Dataset: trash (GitHub, nlhtrung00/trash-classification). Classes: background, Coca-Cola, Fanta, Mirinda, Pepsi, Red Bull, Sprite, Sting.

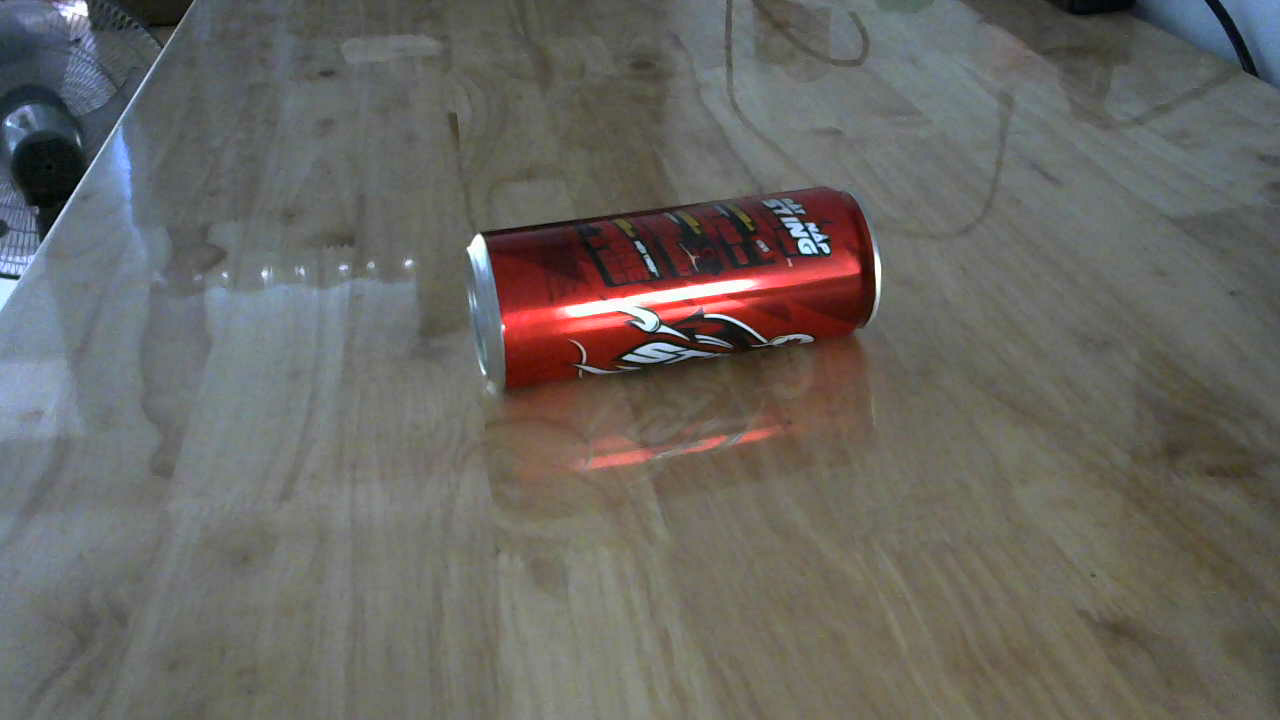
Label: Sting

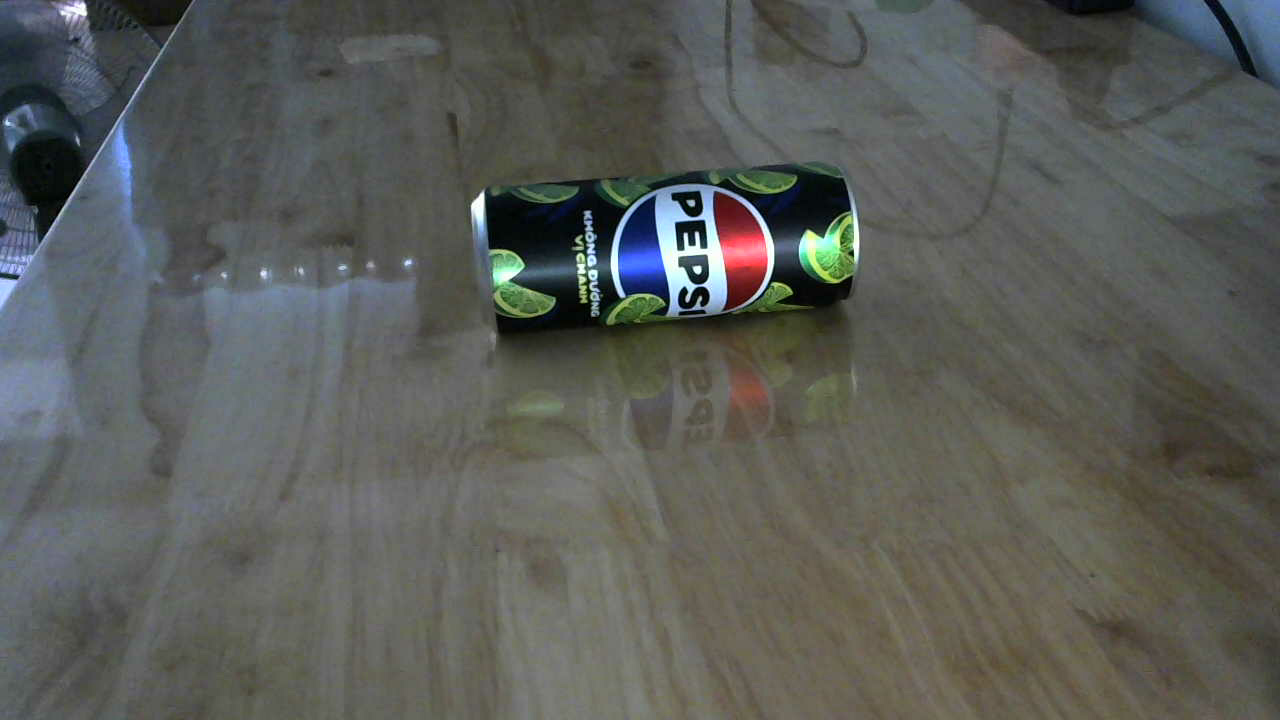
Label: Pepsi

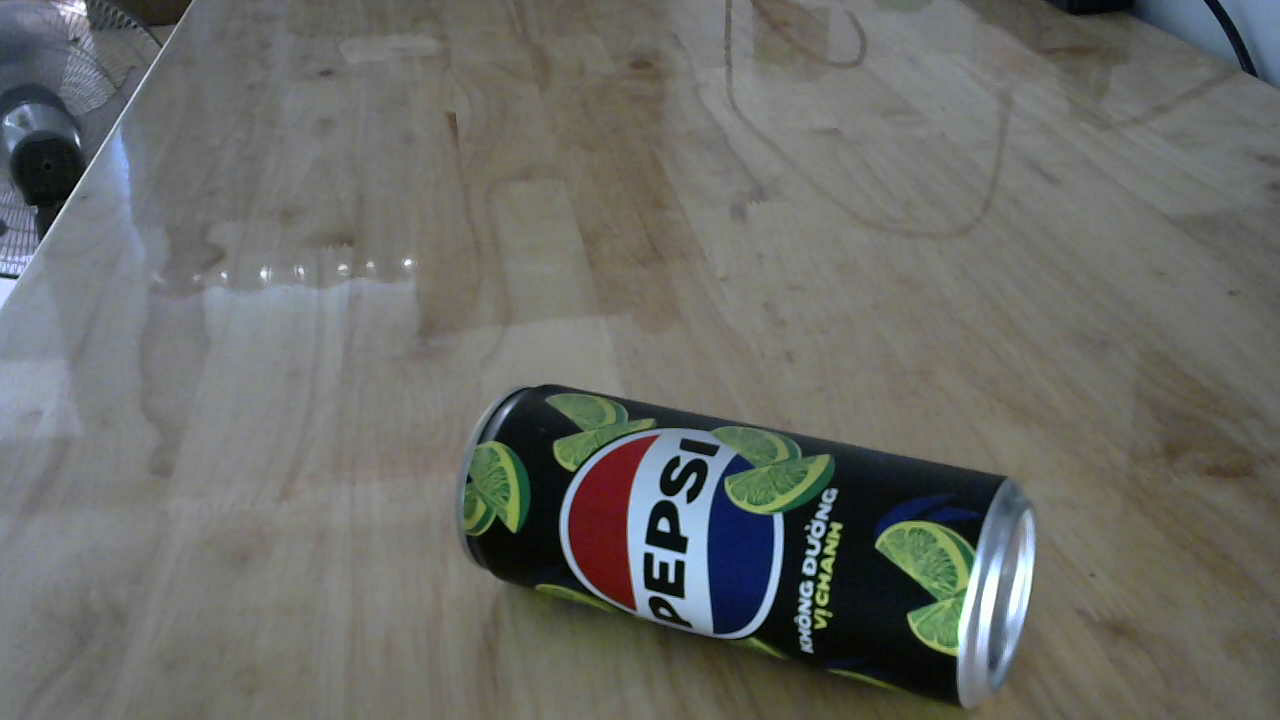
Label: Pepsi

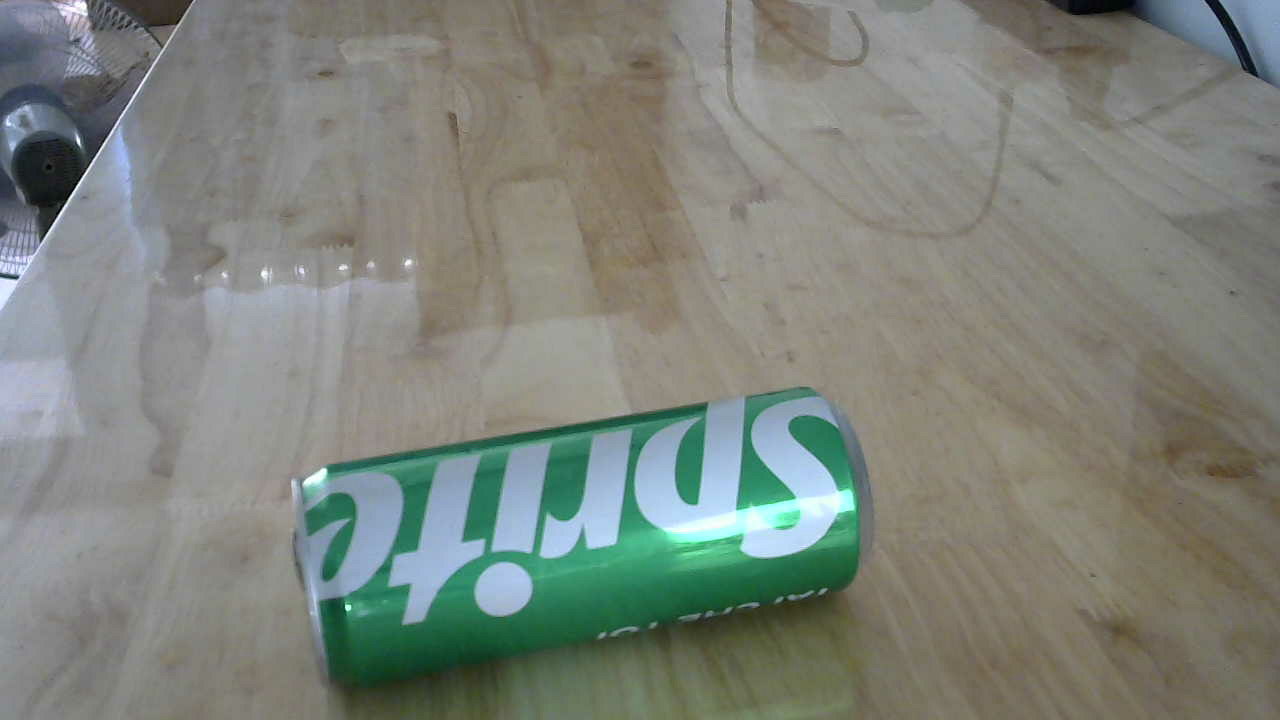
Label: Sprite

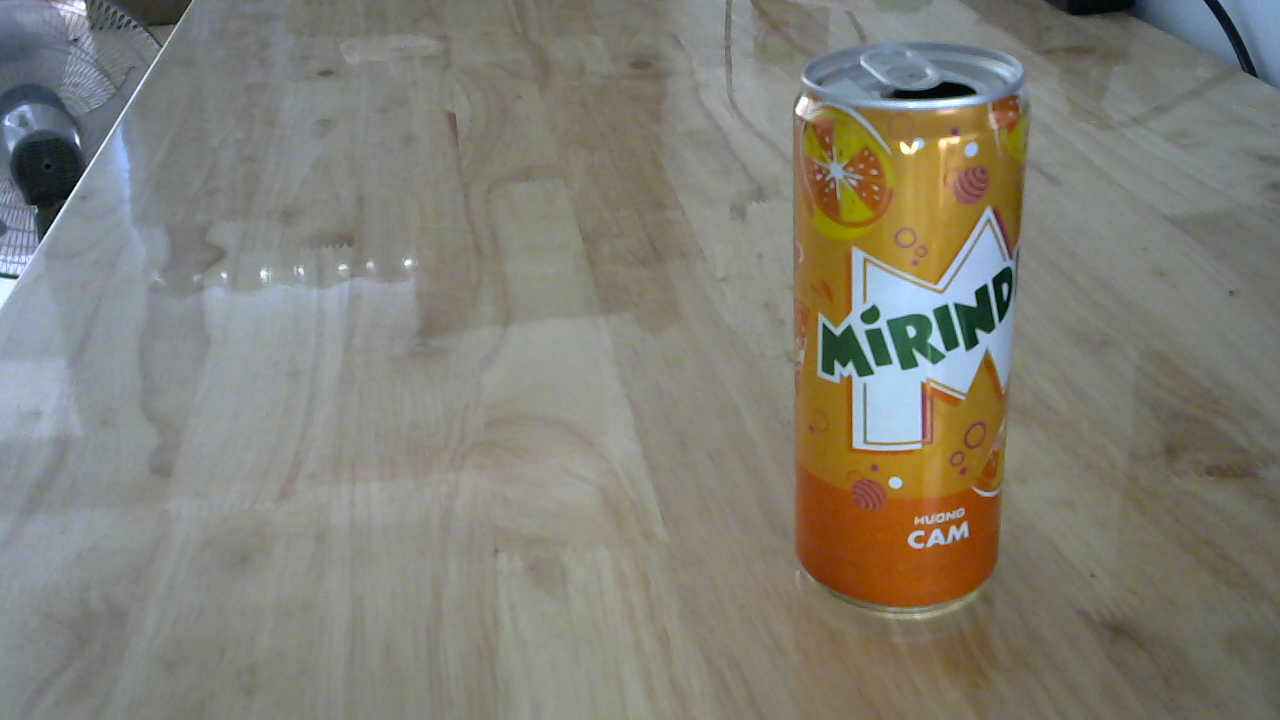
Label: Mirinda

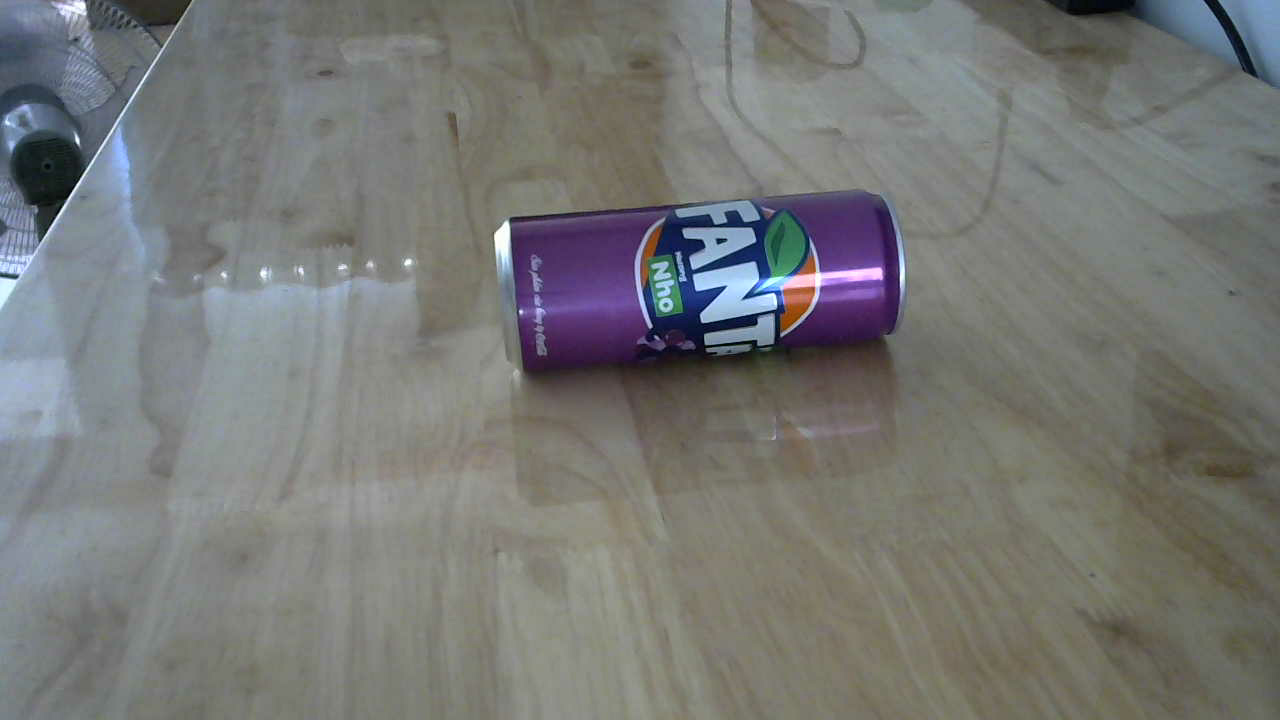
Label: Fanta
